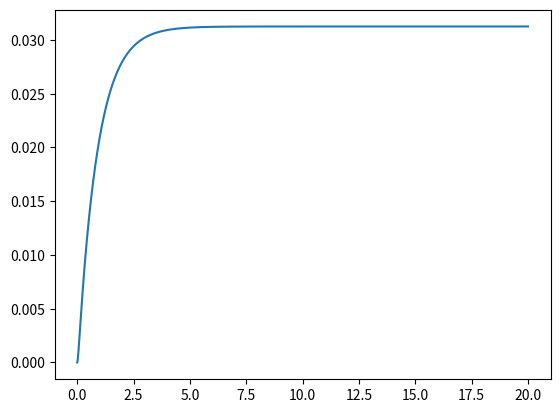

Write the Python code that produced this figure.
# alpha = 29, beta = 32(4032)
from scipy.integrate import odeint
import numpy as np
import matplotlib.pyplot as plt

stunum = [1, 7, 2 ,3, 6, 0, 8, 2]

alpha = sum(stunum)
beta = 1
for i in range(8):
    if stunum[i] == 0: continue

    beta *= stunum[i]

while beta > 1000:
    beta -= 1000  

print(alpha)
print(beta)

#alpha = 29
#beta = 32

def derivative(x, t):
    dx = [ x[1], -beta * x[0] -alpha * x[1] + 1.0 ]
    return dx

time = np. linspace(0.0, 20.0, 10000)
x_init = [0.0, 0.0]
x = odeint(derivative, x_init, time)

plt.figure()
plt.plot(time, x[:,0])
plt.show()